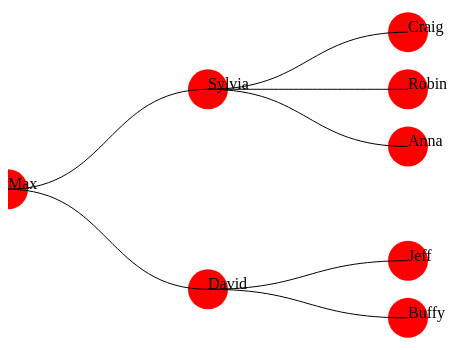
D3 v3 page, settled after 360 driven frames (6 s of simulated time); the page loaded 1 data file(s).


		
		var canvas = d3.select("body").append("svg")
			.attr("width", 500)
			.attr("height", 500);
			
	
	////////////////////////////////////////////////
	///////////////////YOUR CODE///////////////////
	//////////////////////////////////////////////// 
		

	
	

			
			
		var tree = d3.layout.tree()
					.size([400, 400]);
					
		d3.json("mydata.json", function(data) {
			var nodes = tree.nodes(data);
			//console.log(nodes);
		
			var links = tree.links(nodes);
			//console.log(links);
			
			var node = canvas.selectAll(".nodes")
							.data(nodes).enter()
							.append("g")
							.attr("class", "node")
							.attr("transform", function(d) {
								return "translate (" + d.y + "," + d.x + ")";
							} )
							
							
			node.append("circle")
				.attr("r", 20)
				.attr("fill", "red")
				
				
			node.append("text")
				.text(function(d) {
					return d.name;
				})
			
//		var diagonal = d3.svg.diagonal()
//						.source({x:10, y:10})
//						.target({x:300, y:300})		

//		canvas.append("path")
//		.attr("fill", "none")
//			.attr("stroke", "black")
//			.attr("d", diagonal)	
	
			var diagonal = d3.svg.diagonal()
									.projection(function(d) {
										return [d.y, d.x];
									} )
	
			canvas.selectAll(".link")
					.data(links).enter()
					.append("path")
					.attr("class", "link")
					.attr("fill", "none")
					.attr("stroke", "black")
					.attr("d", diagonal);
			
		})
			
	
		

### data: mydata.json
{
 "name": "Max",
 "children": [
  {
   "name": "Sylvia",
   "children": [
    "{... 1 keys}",
    "{... 1 keys}",
    "{... 1 keys}"
   ]
  },
  {
   "name": "David",
   "children": [
    "{... 2 keys}",
    "{... 2 keys}"
   ]
  }
 ]
}